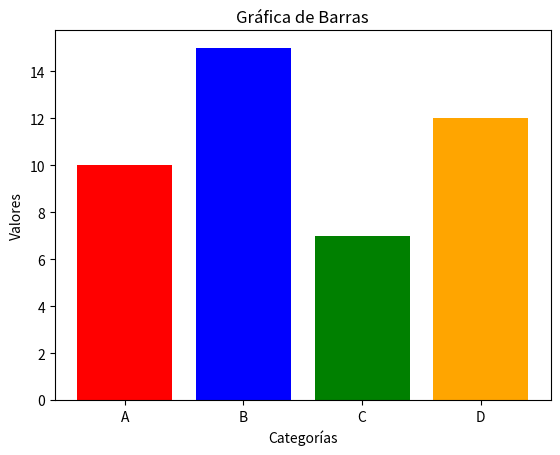

Here is the Python script that generated this plot:
import matplotlib.pyplot as plt

# Datos
categorias = ['A', 'B', 'C', 'D']
valores = [10, 15, 7, 12]

# Crear la gráfica de barras
plt.bar(categorias, valores, color=['red', 'blue', 'green', 'orange'])
#plt.bar(categorias, valores)

# Agregar título y etiquetas
plt.title('Gráfica de Barras')
plt.xlabel('Categorías')
plt.ylabel('Valores')

# Mostrar la gráfica
plt.show()
